Dataset: leaf (GitHub, sonalisrisivani/cotton-plant-disease-detection). Classes: aphids, bacterial blight, leaf curl disease, powdery mildew, target spot, fresh cotton leaf.

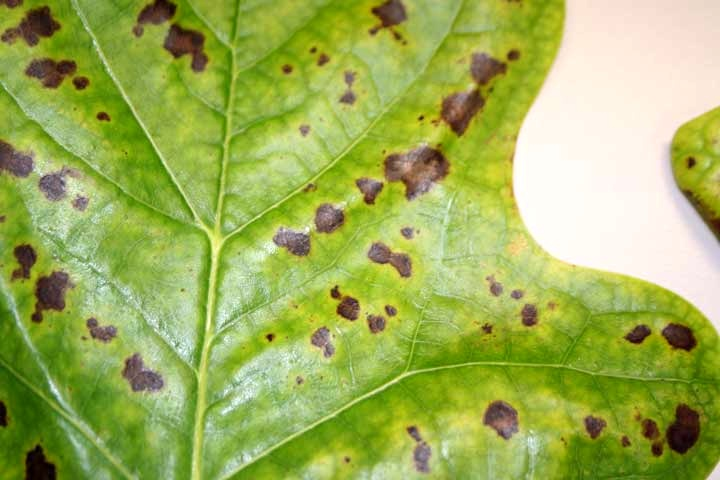
Label: target spot

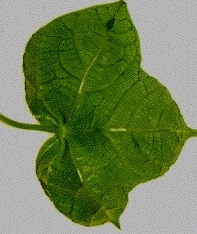
Label: leaf curl disease

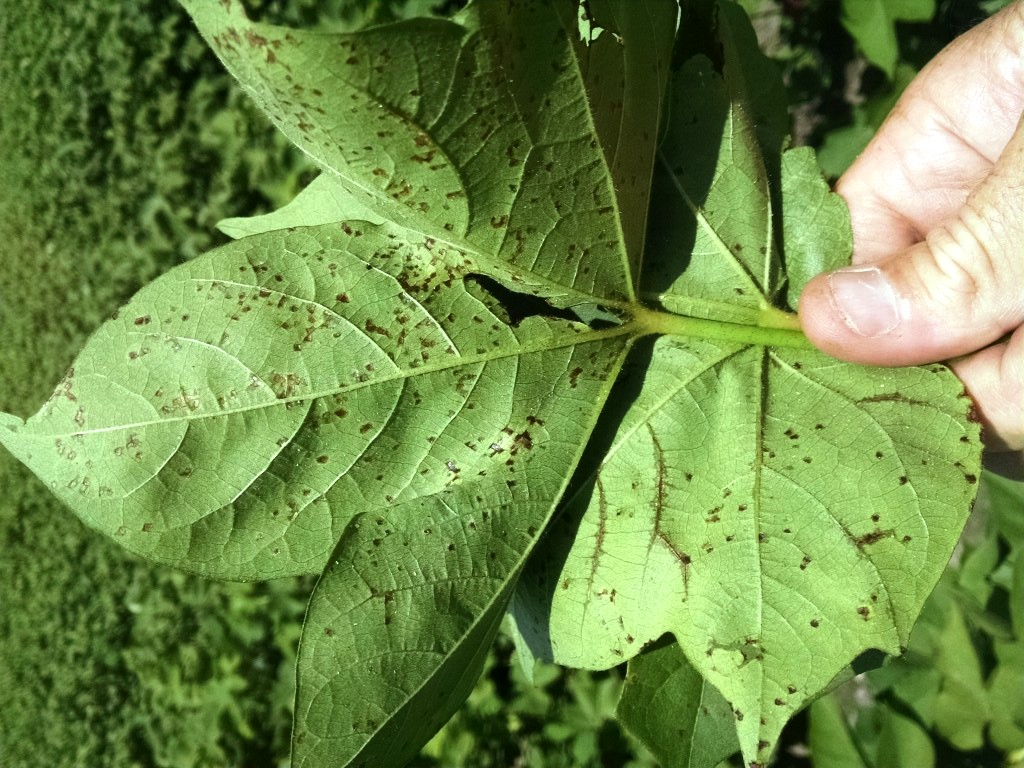
Label: bacterial blight

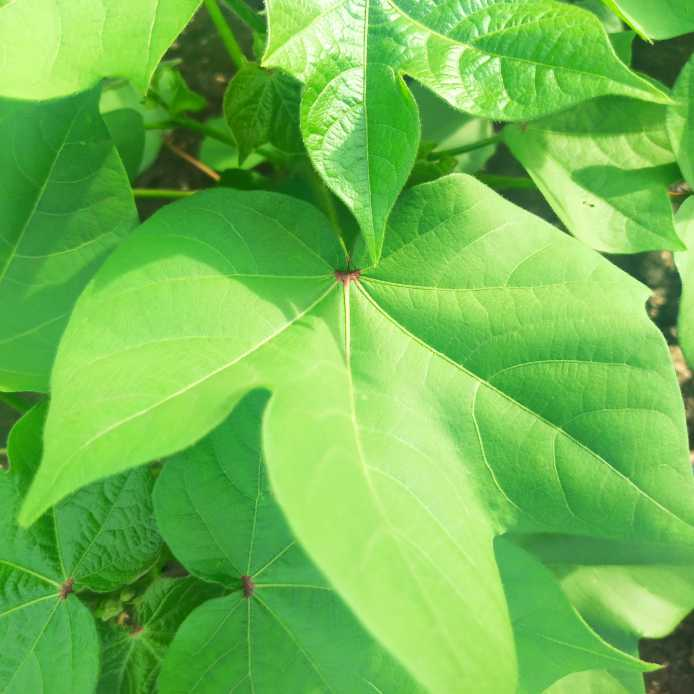
Label: fresh cotton leaf

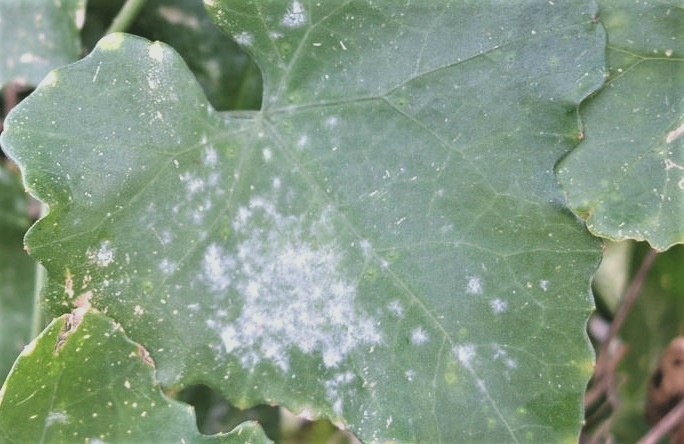
Label: powdery mildew

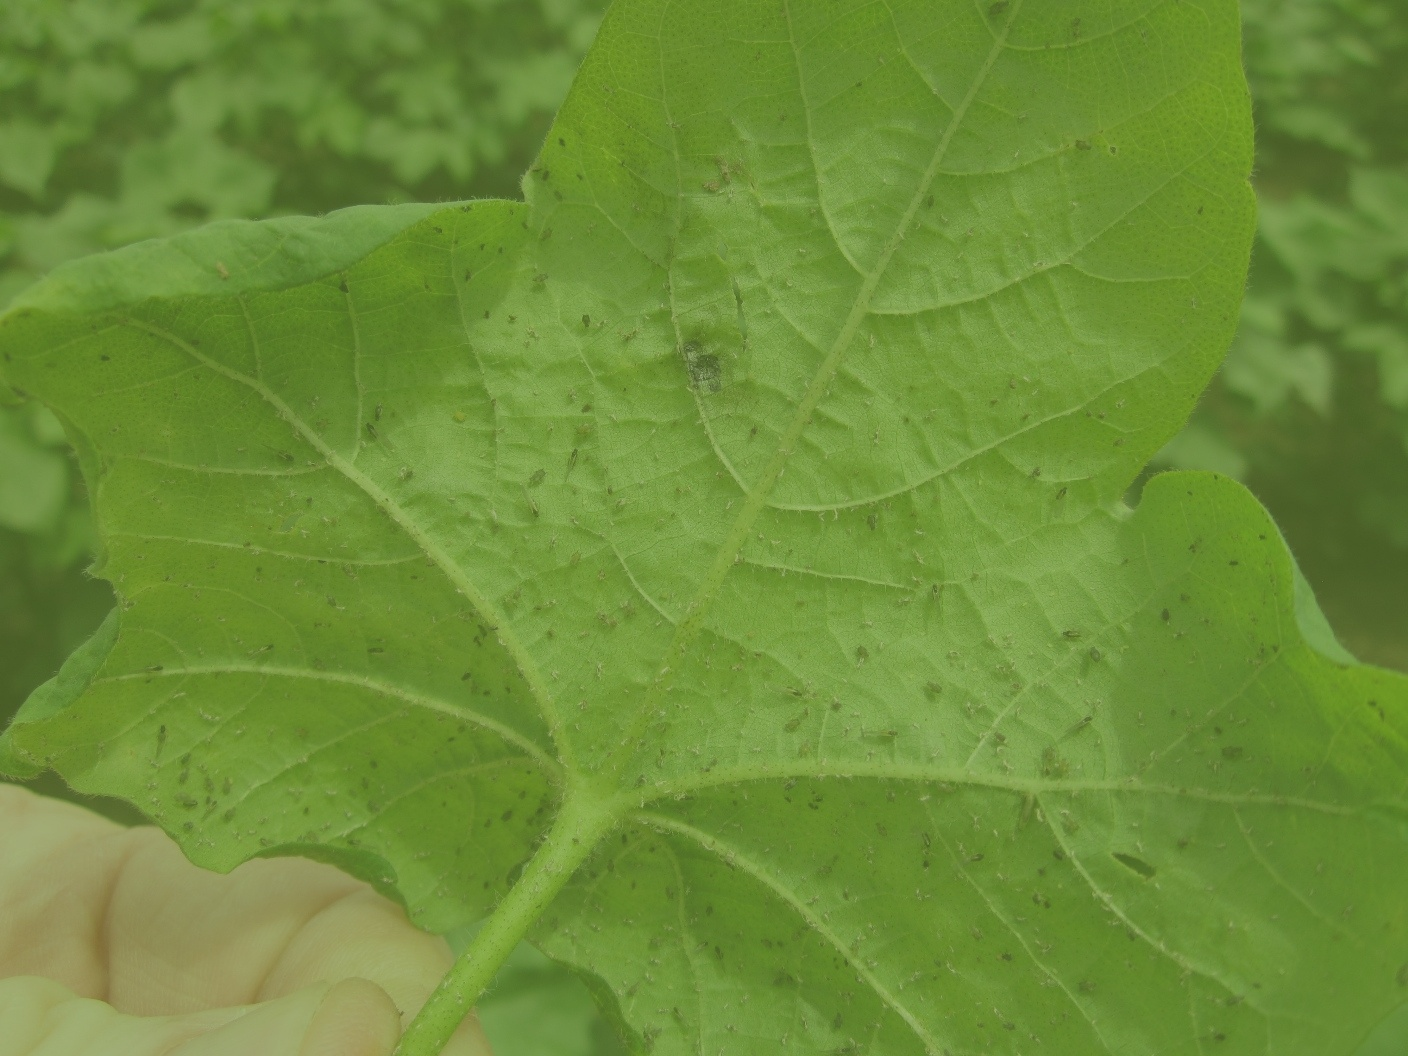
Label: aphids
